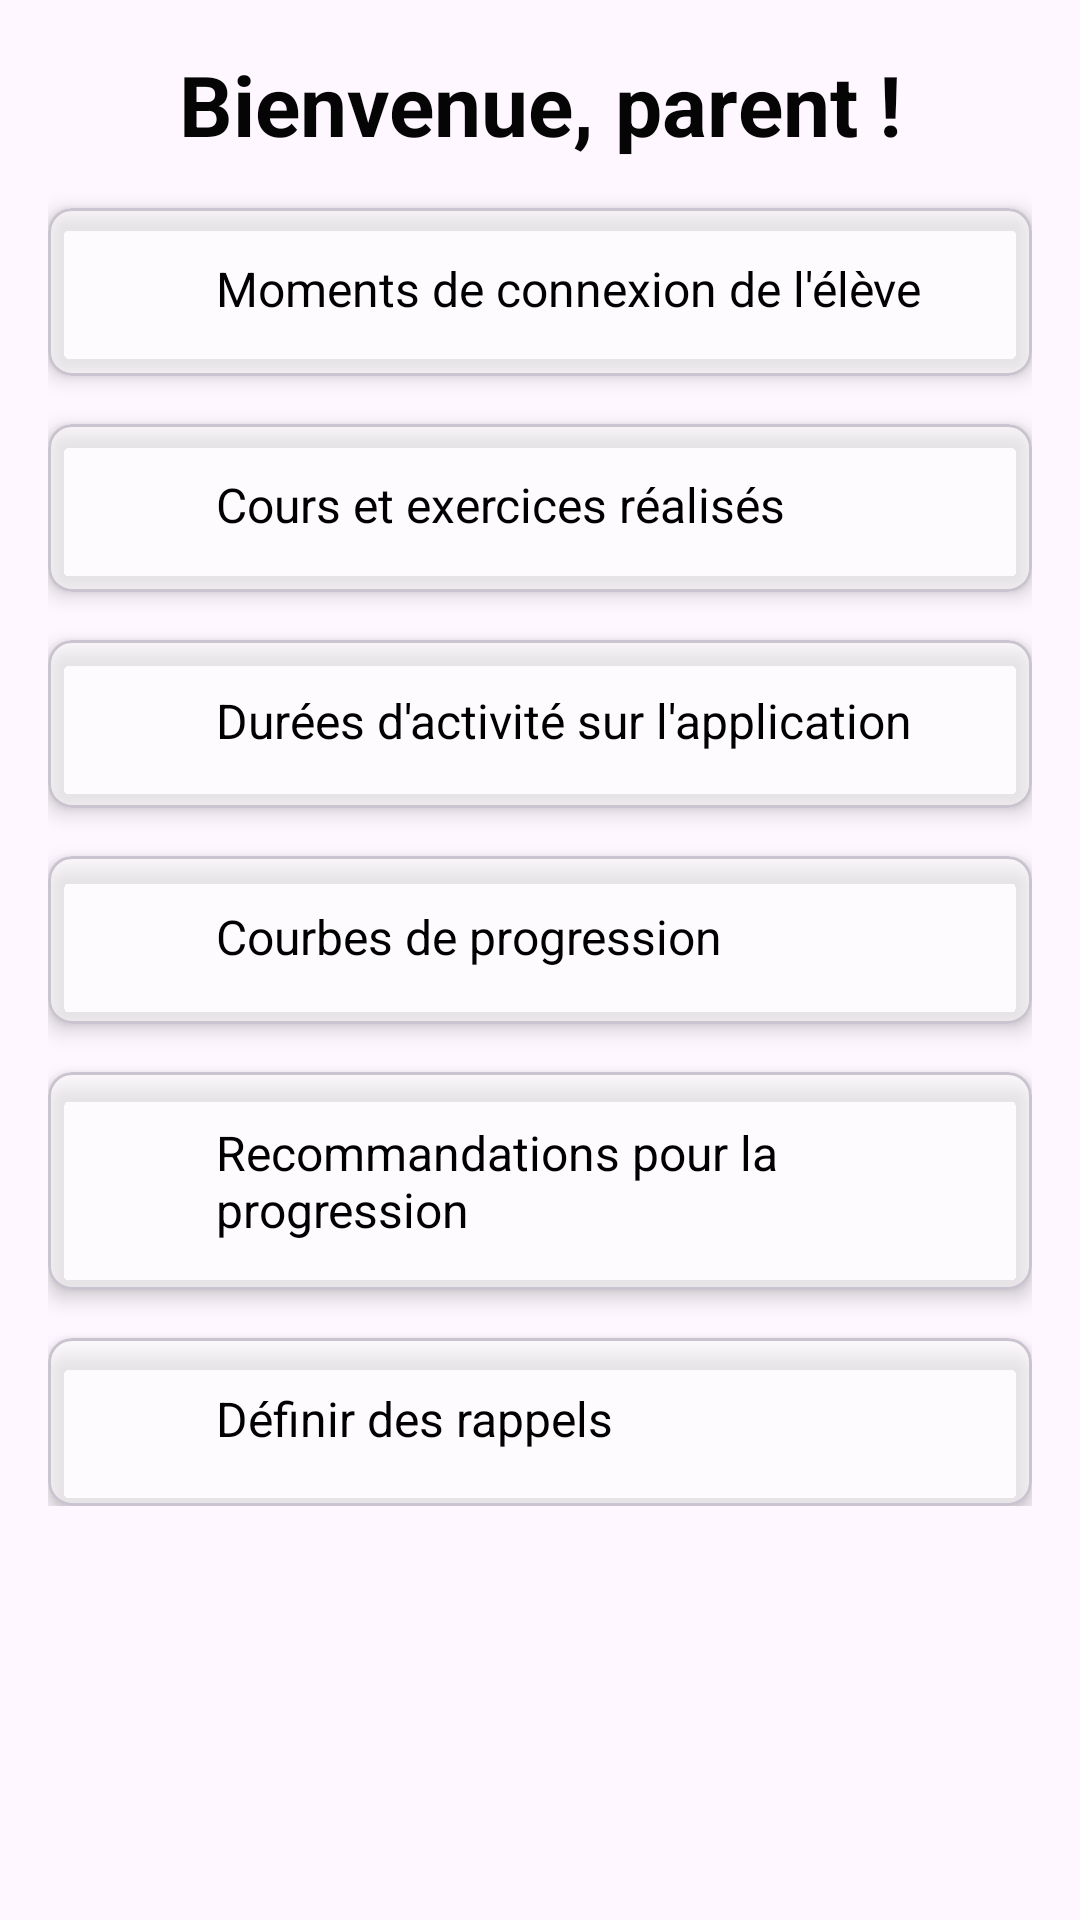

This screen was rendered from an Android layout file. Write that file and the resources it references.
<!-- AndroidManifest.xml: application theme Theme.MyApplication_IA -->
<!-- res/layout/activity_dashboard.xml -->
<?xml version="1.0" encoding="utf-8"?>
<androidx.core.widget.NestedScrollView
    xmlns:android="http://schemas.android.com/apk/res/android"
    xmlns:app="http://schemas.android.com/apk/res-auto"
    android:layout_width="match_parent"
    android:layout_height="match_parent"
    android:background="@drawable/background">

    <androidx.constraintlayout.widget.ConstraintLayout
        android:layout_width="match_parent"
        android:layout_height="wrap_content"
        android:padding="16dp">

        <TextView
            android:id="@+id/welcomeTextView"
            android:layout_width="wrap_content"
            android:layout_height="wrap_content"
            android:text="Bienvenue, parent !"
            android:textSize="28sp"
            android:textStyle="bold"
            android:textColor="#050505"
            android:layout_marginBottom="24dp"
            app:layout_constraintTop_toTopOf="parent"
            app:layout_constraintStart_toStartOf="parent"
            app:layout_constraintEnd_toEndOf="parent"/>

        <com.google.android.material.card.MaterialCardView
            android:id="@+id/connectionCard"
            android:layout_width="0dp"
            android:layout_height="wrap_content"
            android:layout_marginTop="16dp"
            app:cardCornerRadius="8dp"
            app:cardElevation="4dp"
            app:cardBackgroundColor="#80FFFFFF"
            app:layout_constraintTop_toBottomOf="@id/welcomeTextView"
            app:layout_constraintStart_toStartOf="parent"
            app:layout_constraintEnd_toEndOf="parent">

            <LinearLayout
                android:layout_width="match_parent"
                android:layout_height="wrap_content"
                android:orientation="horizontal"
                android:padding="16dp">

                <ImageView
                    android:layout_width="24dp"
                    android:layout_height="24dp"
                    android:src="@drawable/ic_back"
                    android:layout_gravity="center_vertical"/>

                <TextView
                    android:id="@+id/connectionTextView"
                    android:layout_width="wrap_content"
                    android:layout_height="wrap_content"
                    android:text="Moments de connexion de l'élève"
                    android:textSize="16sp"
                    android:textColor="#000000"
                    android:layout_marginStart="16dp"/>
            </LinearLayout>
        </com.google.android.material.card.MaterialCardView>

        <com.google.android.material.card.MaterialCardView
            android:id="@+id/coursesCard"
            android:layout_width="0dp"
            android:layout_height="wrap_content"
            android:layout_marginTop="16dp"
            app:cardCornerRadius="8dp"
            app:cardElevation="4dp"
            app:cardBackgroundColor="#80FFFFFF"
            app:layout_constraintTop_toBottomOf="@id/connectionCard"
            app:layout_constraintStart_toStartOf="parent"
            app:layout_constraintEnd_toEndOf="parent">

            <LinearLayout
                android:layout_width="match_parent"
                android:layout_height="wrap_content"
                android:orientation="horizontal"
                android:padding="16dp">

                <ImageView
                    android:layout_width="24dp"
                    android:layout_height="24dp"
                    android:src="@drawable/ic_back"
                    android:layout_gravity="center_vertical"/>

                <TextView
                    android:id="@+id/coursesTextView"
                    android:layout_width="wrap_content"
                    android:layout_height="wrap_content"
                    android:text="Cours et exercices réalisés"
                    android:textSize="16sp"
                    android:textColor="#000000"
                    android:layout_marginStart="16dp"/>
            </LinearLayout>
        </com.google.android.material.card.MaterialCardView>

        <com.google.android.material.card.MaterialCardView
            android:id="@+id/durationCard"
            android:layout_width="0dp"
            android:layout_height="wrap_content"
            android:layout_marginTop="16dp"
            app:cardCornerRadius="8dp"
            app:cardElevation="4dp"
            app:cardBackgroundColor="#80FFFFFF"
            app:layout_constraintTop_toBottomOf="@id/coursesCard"
            app:layout_constraintStart_toStartOf="parent"
            app:layout_constraintEnd_toEndOf="parent">

            <LinearLayout
                android:layout_width="match_parent"
                android:layout_height="wrap_content"
                android:orientation="horizontal"
                android:padding="16dp">

                <ImageView
                    android:layout_width="24dp"
                    android:layout_height="24dp"
                    android:src="@drawable/ic_back"
                    android:layout_gravity="center_vertical"/>

                <TextView
                    android:id="@+id/durationTextView"
                    android:layout_width="wrap_content"
                    android:layout_height="wrap_content"
                    android:text="Durées d'activité sur l'application"
                    android:textSize="16sp"
                    android:textColor="#000000"
                    android:layout_marginStart="16dp"/>
            </LinearLayout>
        </com.google.android.material.card.MaterialCardView>

        <com.google.android.material.card.MaterialCardView
            android:id="@+id/progressionCard"
            android:layout_width="0dp"
            android:layout_height="wrap_content"
            android:layout_marginTop="16dp"
            app:cardCornerRadius="8dp"
            app:cardElevation="4dp"
            app:cardBackgroundColor="#80FFFFFF"
            app:layout_constraintTop_toBottomOf="@id/durationCard"
            app:layout_constraintStart_toStartOf="parent"
            app:layout_constraintEnd_toEndOf="parent">

            <LinearLayout
                android:layout_width="match_parent"
                android:layout_height="wrap_content"
                android:orientation="horizontal"
                android:padding="16dp">

                <ImageView
                    android:layout_width="24dp"
                    android:layout_height="24dp"
                    android:src="@drawable/ic_back"
                    android:layout_gravity="center_vertical"/>

                <TextView
                    android:id="@+id/progressionTextView"
                    android:layout_width="wrap_content"
                    android:layout_height="wrap_content"
                    android:text="Courbes de progression"
                    android:textSize="16sp"
                    android:textColor="#000000"
                    android:layout_marginStart="16dp"/>
            </LinearLayout>
        </com.google.android.material.card.MaterialCardView>

        <com.google.android.material.card.MaterialCardView
            android:id="@+id/recommendationsCard"
            android:layout_width="0dp"
            android:layout_height="wrap_content"
            android:layout_marginTop="16dp"
            app:cardCornerRadius="8dp"
            app:cardElevation="4dp"
            app:cardBackgroundColor="#80FFFFFF"
            app:layout_constraintTop_toBottomOf="@id/progressionCard"
            app:layout_constraintStart_toStartOf="parent"
            app:layout_constraintEnd_toEndOf="parent">

            <LinearLayout
                android:layout_width="match_parent"
                android:layout_height="wrap_content"
                android:orientation="horizontal"
                android:padding="16dp">

                <ImageView
                    android:layout_width="24dp"
                    android:layout_height="24dp"
                    android:src="@drawable/ic_back"
                    android:layout_gravity="center_vertical"/>

                <TextView
                    android:id="@+id/recommendationsTextView"
                    android:layout_width="wrap_content"
                    android:layout_height="wrap_content"
                    android:text="Recommandations pour la progression"
                    android:textSize="16sp"
                    android:textColor="#000000"
                    android:layout_marginStart="16dp"/>
            </LinearLayout>
        </com.google.android.material.card.MaterialCardView>

        <com.google.android.material.card.MaterialCardView
            android:id="@+id/remindersCard"
            android:layout_width="0dp"
            android:layout_height="wrap_content"
            android:layout_marginTop="16dp"
            app:cardCornerRadius="8dp"
            app:cardElevation="4dp"
            app:cardBackgroundColor="#80FFFFFF"
            app:layout_constraintTop_toBottomOf="@id/recommendationsCard"
            app:layout_constraintStart_toStartOf="parent"
            app:layout_constraintEnd_toEndOf="parent">

            <LinearLayout
                android:layout_width="match_parent"
                android:layout_height="wrap_content"
                android:orientation="horizontal"
                android:padding="16dp">

                <ImageView
                    android:layout_width="24dp"
                    android:layout_height="24dp"
                    android:src="@drawable/ic_back"
                    android:layout_gravity="center_vertical"/>

                <TextView
                    android:id="@+id/remindersTextView"
                    android:layout_width="wrap_content"
                    android:layout_height="wrap_content"
                    android:text="Définir des rappels"
                    android:textSize="16sp"
                    android:textColor="#000000"
                    android:layout_marginStart="16dp"/>
            </LinearLayout>
        </com.google.android.material.card.MaterialCardView>

    </androidx.constraintlayout.widget.ConstraintLayout>
</androidx.core.widget.NestedScrollView>
<!-- resources referenced by this layout -->
<resources>
  <!-- drawable ic_back: jpg bitmap (drawable, 3473 bytes) -->
  <style name="Theme.MyApplication_IA" parent="Base.Theme.MyApplication_IA" />
  <style name="Base.Theme.MyApplication_IA" parent="Theme.Material3.DayNight.NoActionBar">
          
          
      </style>
</resources>
